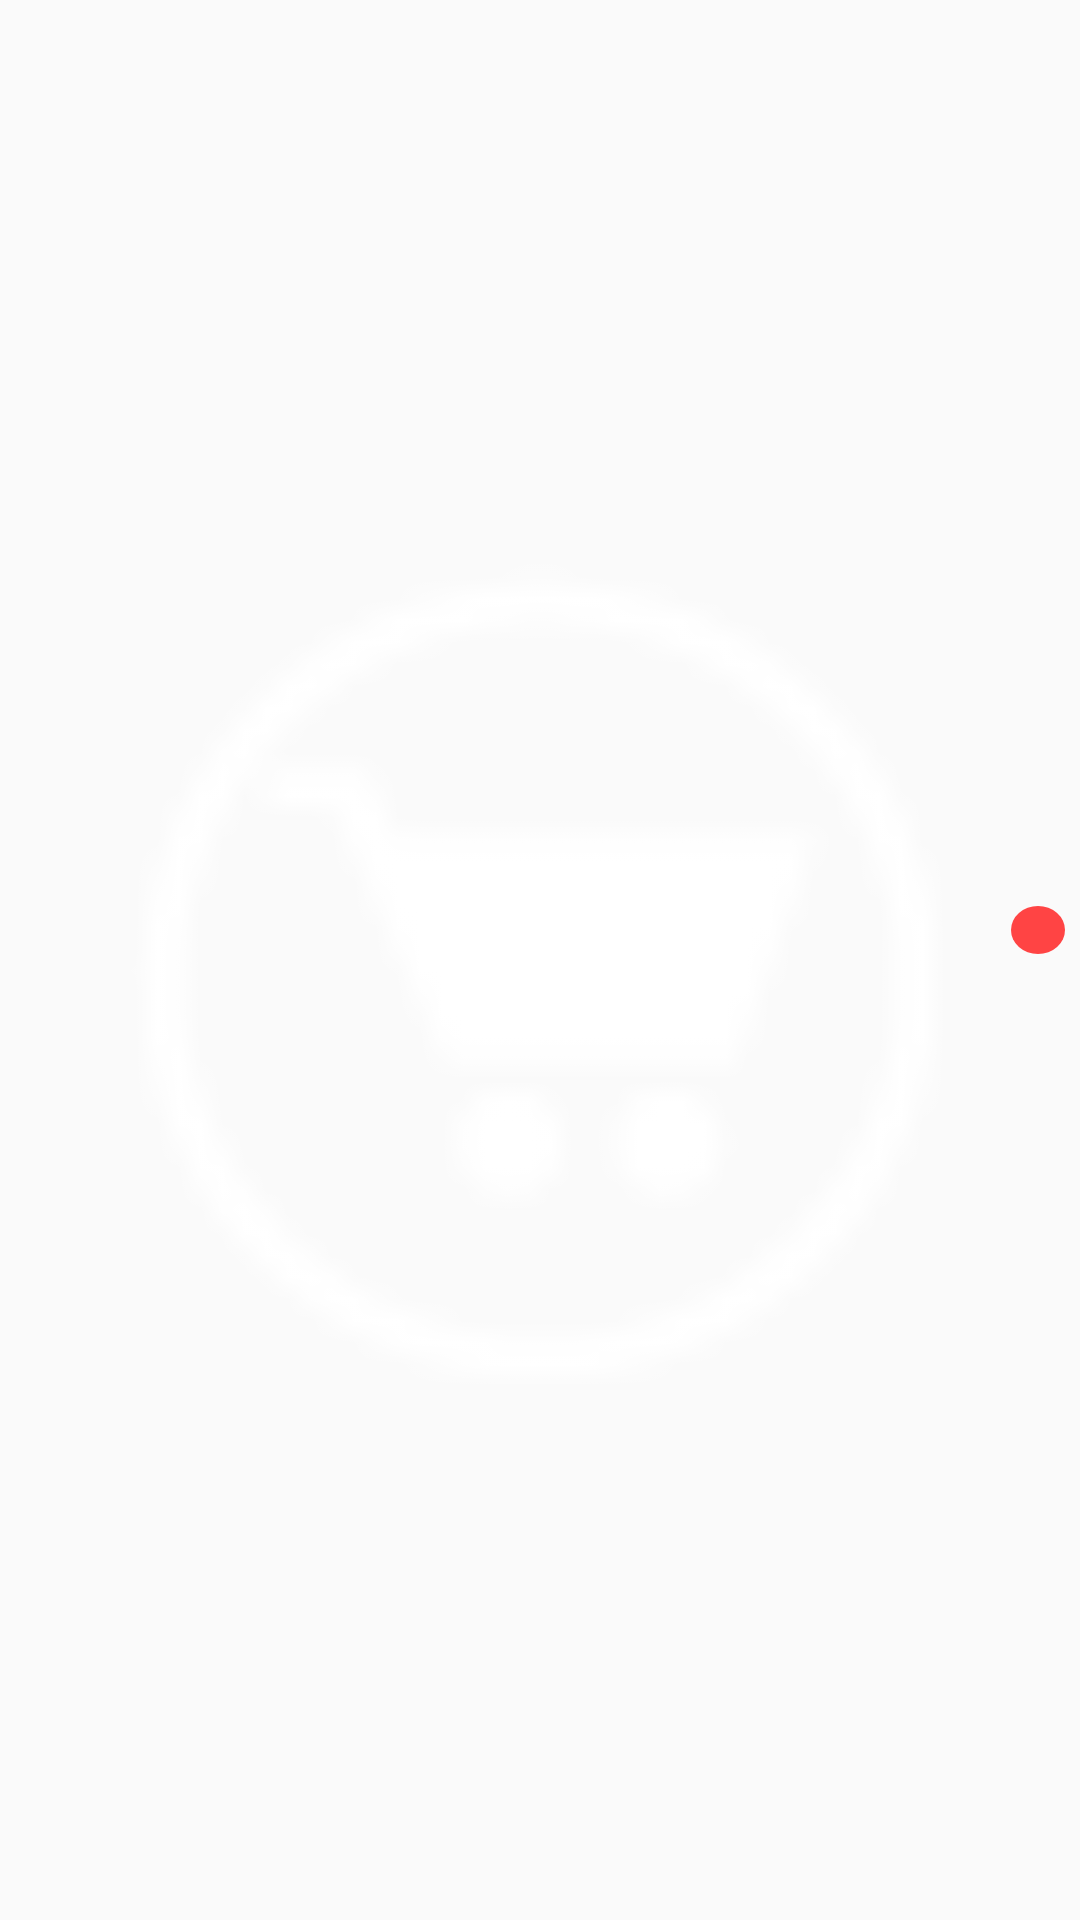

The Android layout XML behind this screen, and the referenced resources:
<!-- AndroidManifest.xml: application theme AppTheme -->
<!-- res/layout/layout_toolbar_cart.xml -->
<?xml version="1.0" encoding="utf-8"?>
<FrameLayout xmlns:android="http://schemas.android.com/apk/res/android"
    android:id="@+id/layout_cart_container"
    android:layout_width="wrap_content"
    android:layout_height="48dp"
    android:layout_gravity="center"
    android:layout_marginEnd="5dp"
    android:clickable="true"
    android:visibility="visible">

    <ImageView
        android:contentDescription="@string/cartSession"
        android:layout_width="match_parent"
        android:layout_height="match_parent"
        android:padding="5dp"
        android:src="@drawable/ic_cart" />

    <TextView
        android:id="@+id/actionBarProductCountTextView"
        android:layout_width="18dp"
        android:layout_height="16dp"
        android:layout_gravity="end|center"
        android:layout_marginBottom="10dp"
        android:layout_marginEnd="5dp"
        android:background="@drawable/red_circle"
        android:gravity="center"
        android:textAlignment="center"
        android:textColor="@android:color/white"
        android:textSize="12dp"
        android:visibility="visible" />

</FrameLayout>
<!-- resources referenced by this layout -->
<resources>
  <!-- drawable ic_cart: png bitmap (drawable-hdpi, 761 bytes) -->
  <!-- drawable red_circle (drawable) -->
  <?xml version="1.0" encoding="utf-8"?>
  
  <shape xmlns:android="http://schemas.android.com/apk/res/android"
      android:shape="oval">
      <size
          android:width="5dp"
          android:height="5dp" />
      <solid android:color="@android:color/holo_red_light" />
  </shape>
  <string name="cartSession">Cart</string>
  <style name="AppTheme" parent="Theme.AppCompat.Light.NoActionBar">
          
          <item name="colorPrimary">@color/colorPrimary</item>
          <item name="colorPrimaryDark">@color/colorPrimaryDark</item>
          <item name="colorAccent">@color/colorAccent</item>
      </style>
  <color name="colorPrimary">#37474F</color>
  <color name="colorPrimaryDark">#263238</color>
  <color name="colorAccent">#607D8B</color>
</resources>
